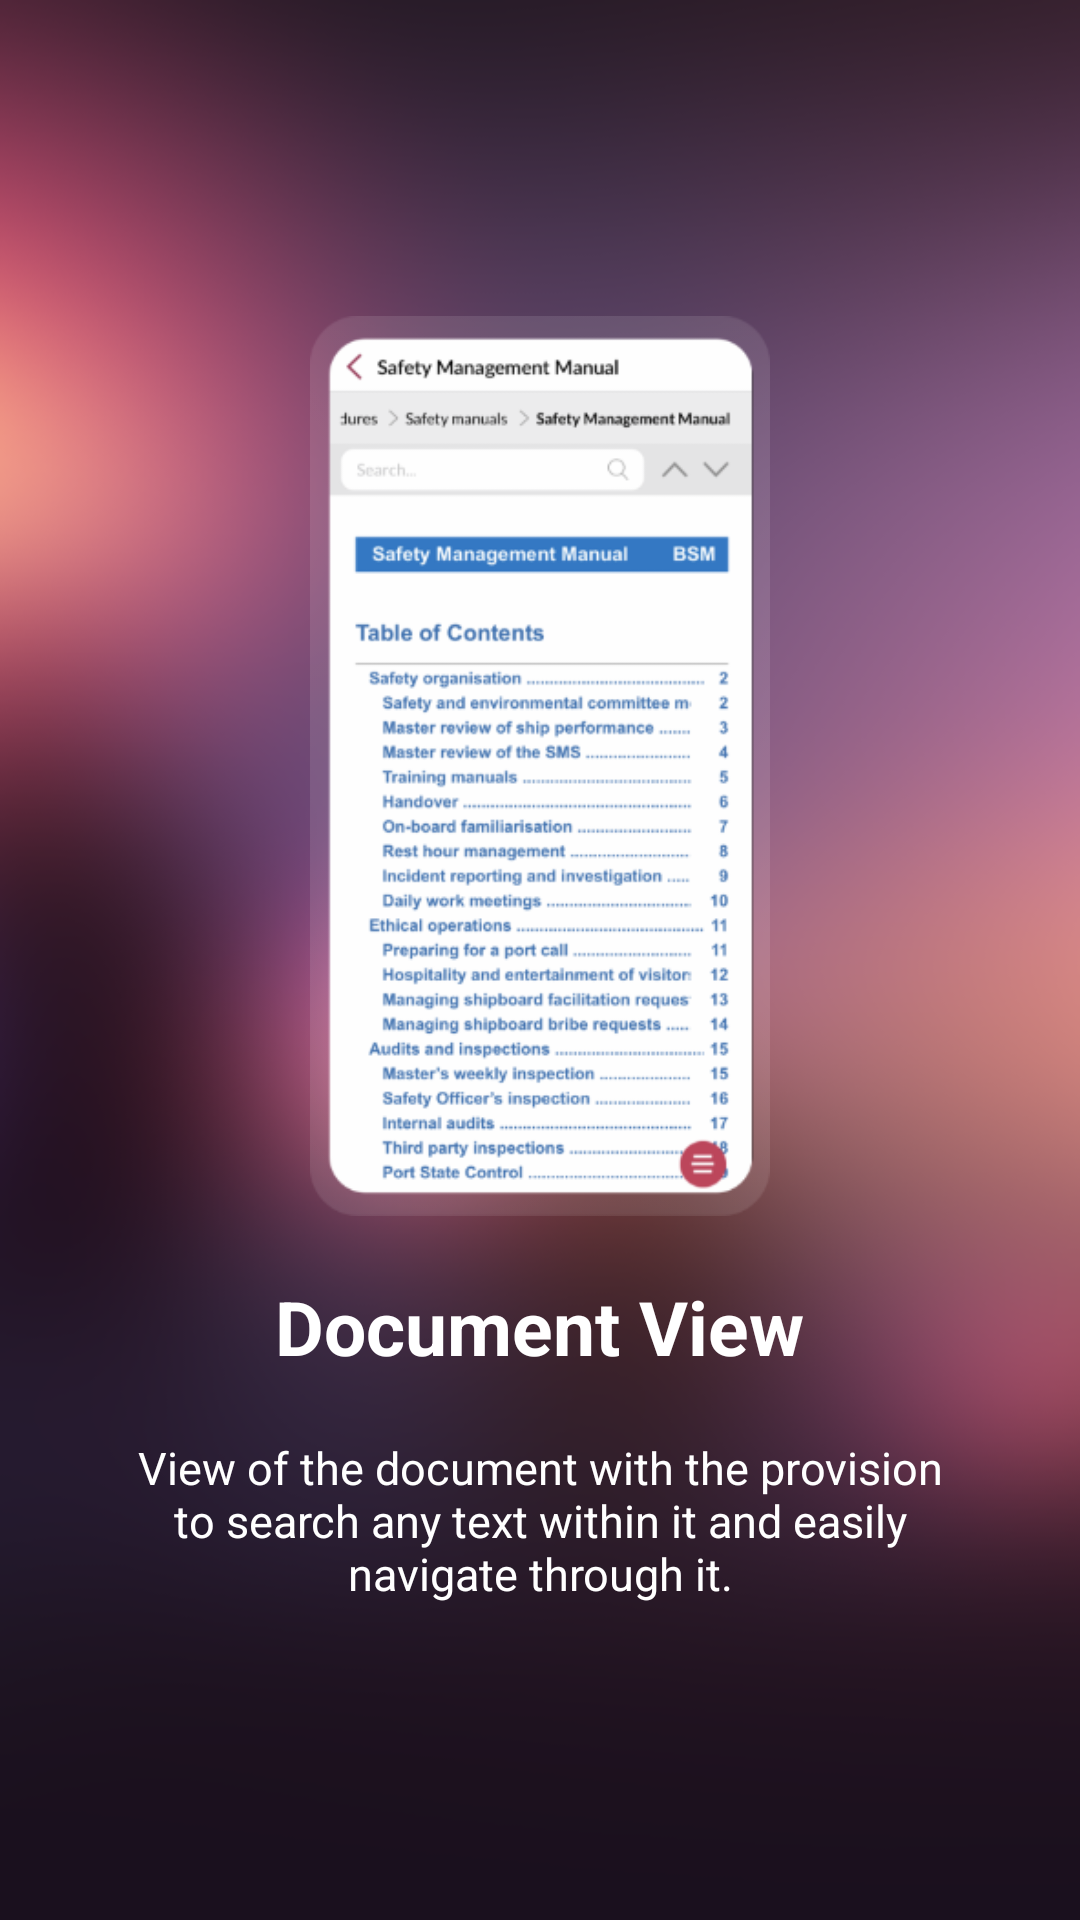

Produce the Android XML layout that renders to this screen, including the resource entries it uses.
<!-- AndroidManifest.xml: application theme AppTheme.NoActionBar -->
<!-- res/layout/walkthrough_slide_four.xml -->
<?xml version="1.0" encoding="utf-8"?>
<RelativeLayout xmlns:android="http://schemas.android.com/apk/res/android"
    android:layout_width="match_parent"
    android:layout_height="match_parent"
    android:background="@drawable/back_ground">

    <LinearLayout
        android:layout_width="match_parent"
        android:layout_height="wrap_content"
        android:layout_centerInParent="true"
        android:gravity="center_horizontal"
        android:orientation="vertical">

        <android.support.v7.widget.AppCompatImageView
            android:layout_gravity="center_horizontal"
            android:layout_width="@dimen/dimen_250dp"
            android:layout_height="300dp"
            android:src="@drawable/detail_page" />

        <TextView
            android:layout_marginTop="20dp"
            android:layout_width="wrap_content"
            android:layout_height="wrap_content"
            android:text="@string/walkthrough_slide4_title"
            android:textColor="@android:color/white"
            android:textSize="@dimen/slide_title"
            android:textStyle="bold" />

        <TextView
            android:layout_width="wrap_content"
            android:layout_height="wrap_content"
            android:layout_marginTop="20dp"
            android:paddingLeft="@dimen/desc_padding"
            android:paddingRight="@dimen/desc_padding"
            android:text="@string/walkthrough_slide4_desc"
            android:textAlignment="center"
            android:textColor="@android:color/white"
            android:textSize="@dimen/slide_desc" />

    </LinearLayout>

</RelativeLayout>
<!-- resources referenced by this layout -->
<resources>
  <dimen name="desc_padding">40dp</dimen>
  
      //Common Text Sizes
  <dimen name="dimen_250dp">250dp</dimen>
  <dimen name="slide_desc">15dp</dimen>
  <dimen name="slide_title">25dp</dimen>
  <!-- drawable back_ground: png bitmap (drawable, 137995 bytes) -->
  <!-- drawable detail_page: png bitmap (drawable, 74093 bytes) -->
  <string name="walkthrough_slide4_desc">View of the document with the provision to search any text within it and easily navigate through it.</string>
  <string name="walkthrough_slide4_title">Document View</string>
  <style name="AppTheme.NoActionBar">
          <item name="windowActionBar">false</item>
          <item name="windowNoTitle">true</item>
      </style>
</resources>
